3-way image classification set "data" from GitHub (pfichefet/thesis); label vocabulary: ginseng, magnesium, mint.

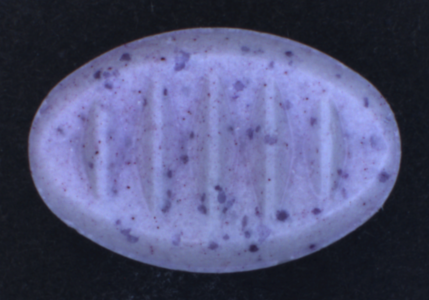
Label: mint

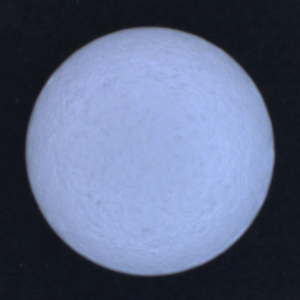
Label: magnesium

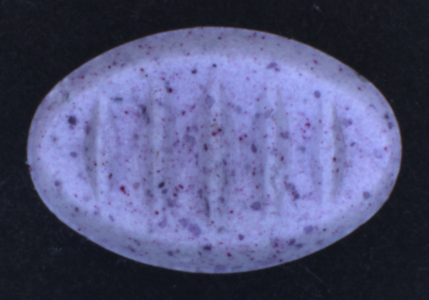
Label: mint

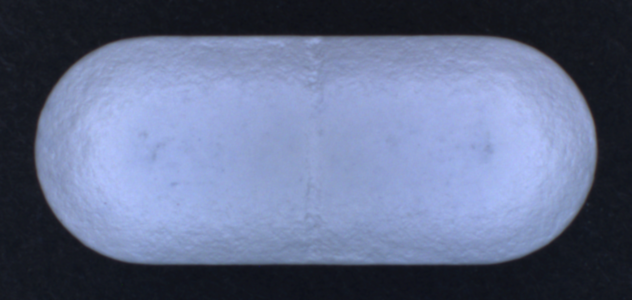
Label: ginseng

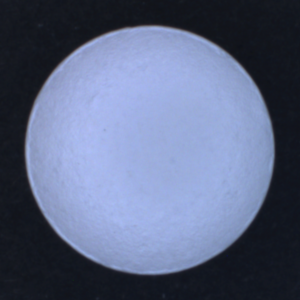
Label: magnesium

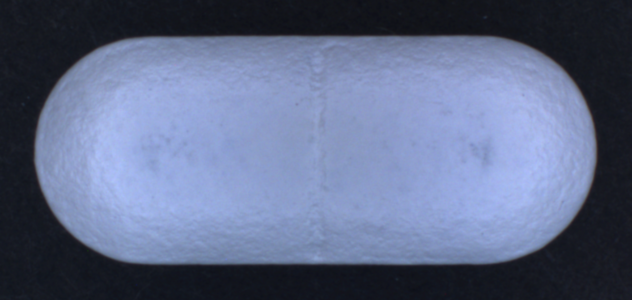
Label: ginseng
